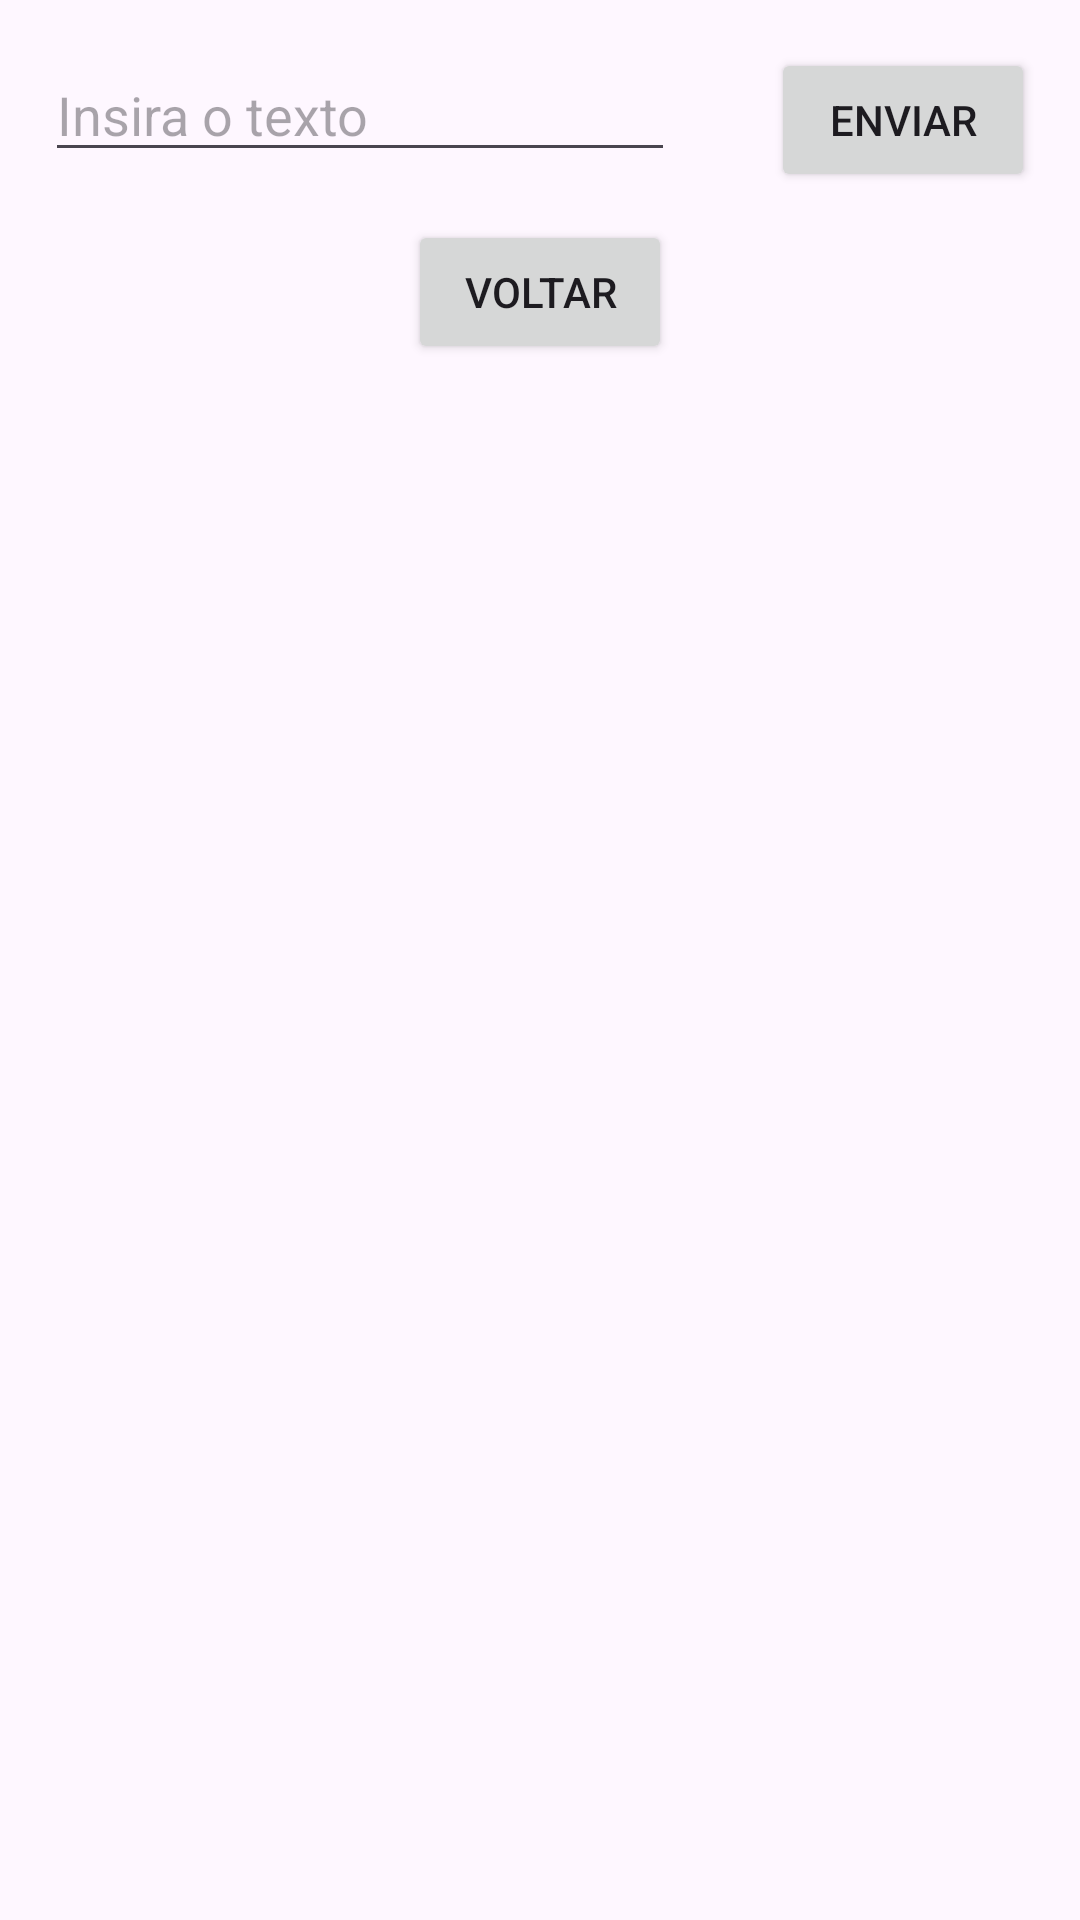

Write the Android layout XML for this screen, with the resource values it uses.
<!-- AndroidManifest.xml: application theme Theme.DDM -->
<!-- res/layout/activity_mensagem_entre_activities.xml -->
<?xml version="1.0" encoding="utf-8"?>
<androidx.constraintlayout.widget.ConstraintLayout xmlns:android="http://schemas.android.com/apk/res/android"
    xmlns:app="http://schemas.android.com/apk/res-auto"
    xmlns:tools="http://schemas.android.com/tools"
    android:id="@+id/main"
    android:layout_width="match_parent"
    android:layout_height="match_parent"
    tools:context=".MensagemEntreActivities">

    <Button
        android:id="@+id/button"
        android:layout_width="wrap_content"
        android:layout_height="wrap_content"
        android:text="Enviar"
        android:layout_margin="16dp"
        app:layout_constraintEnd_toEndOf="parent"
        app:layout_constraintStart_toEndOf="@+id/edText"
        app:layout_constraintTop_toTopOf="parent" />

    <Button
        android:id="@+id/backBtn"
        android:layout_width="wrap_content"
        android:layout_height="wrap_content"
        android:text="Voltar"
        android:layout_margin="16dp"
        app:layout_constraintEnd_toEndOf="parent"
        app:layout_constraintStart_toStartOf="parent"
        app:layout_constraintTop_toBottomOf="@+id/edText" />

    <EditText
        android:id="@+id/edText"
        android:layout_width="wrap_content"
        android:layout_height="wrap_content"
        android:layout_margin="16dp"
        android:layout_marginTop="12dp"
        android:ems="10"
        android:hint="Insira o texto"
        android:inputType="text"
        app:layout_constraintEnd_toStartOf="@+id/button"
        app:layout_constraintStart_toStartOf="parent"
        app:layout_constraintTop_toTopOf="parent" />

</androidx.constraintlayout.widget.ConstraintLayout>
<!-- resources referenced by this layout -->
<resources>
  <style name="Theme.DDM" parent="Base.Theme.DDM" />
  <style name="Base.Theme.DDM" parent="Theme.Material3.DayNight.NoActionBar">
          
          
      </style>
</resources>
